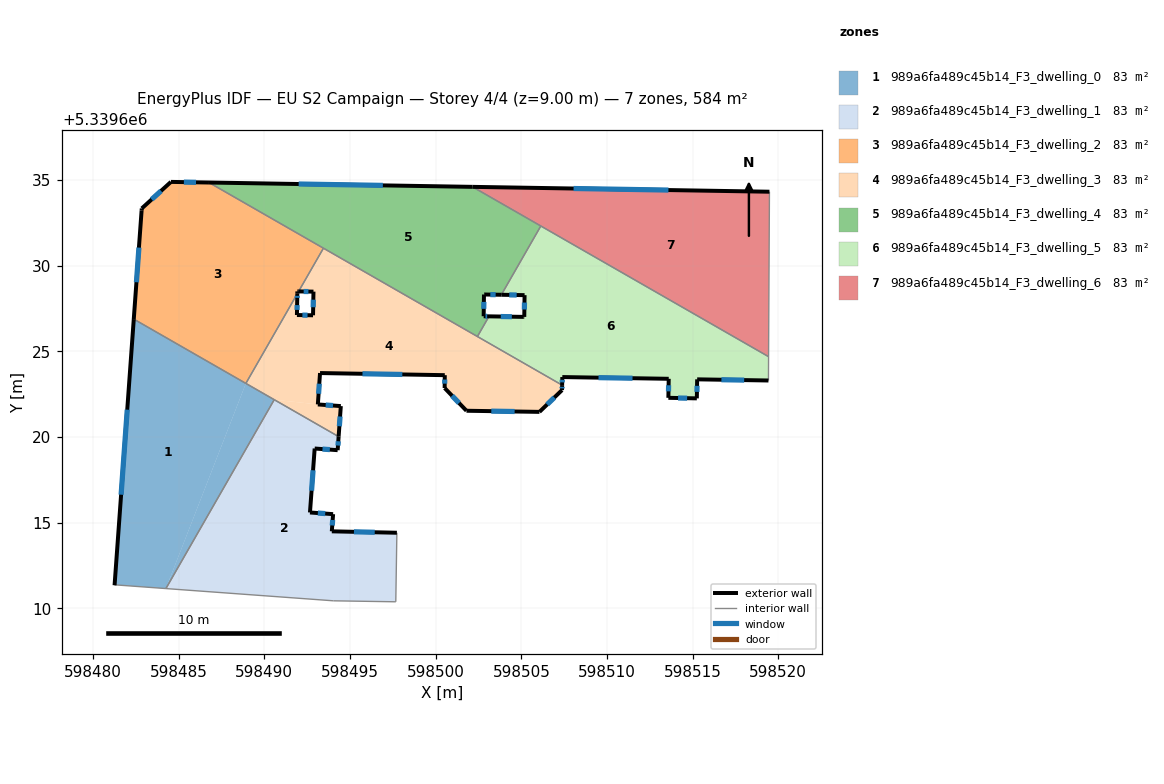
=== STOREY PLAN SPEC (per zone: floor XY polygon, exterior-wall plan segments, windows/doors) ===
zone 1: 989a6fa489c45b14_F3_dwelling_0  (83.4 m²)
  floor: (598488.92, 5339623.12) (598484.25, 5339611.15) (598481.33, 5339611.36) (598481.26, 5339611.34) (598482.38, 5339626.88)
  floor: (598490.58, 5339622.17) (598484.25, 5339611.15) (598488.92, 5339623.12)
  exterior wall: (598482.38, 5339626.88) – (598481.26, 5339611.34)  [15.6 m]
    window: (598482.00, 5339621.59) – (598481.64, 5339616.63)  [4.8 m²]
  interior walls: 5
zone 2: 989a6fa489c45b14_F3_dwelling_1  (83.4 m²)
  floor: (598494.34, 5339620.02) (598494.28, 5339619.23) (598492.94, 5339619.33) (598492.66, 5339615.59) (598494.01, 5339615.49) (598493.94, 5339614.49) (598497.74, 5339614.41) (598497.67, 5339610.38) (598494.04, 5339610.43) (598484.25, 5339611.15) (598490.58, 5339622.17)
  exterior wall: (598492.94, 5339619.33) – (598494.28, 5339619.23)  [1.3 m]
    window: (598493.39, 5339619.29) – (598493.82, 5339619.26)  [0.4 m²]
  exterior wall: (598492.66, 5339615.59) – (598492.94, 5339619.33)  [3.7 m]
    window: (598492.76, 5339616.86) – (598492.84, 5339618.05)  [1.1 m²]
  exterior wall: (598494.01, 5339615.49) – (598492.66, 5339615.59)  [1.4 m]
    window: (598493.55, 5339615.53) – (598493.12, 5339615.56)  [0.4 m²]
  exterior wall: (598493.94, 5339614.49) – (598494.01, 5339615.49)  [1.0 m]
    window: (598493.96, 5339614.83) – (598493.99, 5339615.15)  [0.3 m²]
  exterior wall: (598497.74, 5339614.41) – (598493.94, 5339614.49)  [3.8 m]
    window: (598496.44, 5339614.44) – (598495.23, 5339614.46)  [1.2 m²]
  exterior wall: (598494.28, 5339619.23) – (598494.34, 5339620.02)  [0.8 m]
    window: (598494.30, 5339619.50) – (598494.32, 5339619.75)  [0.2 m²]
  interior walls: 5
zone 3: 989a6fa489c45b14_F3_dwelling_2  (83.4 m²)
  floor: (598493.45, 5339631.02) (598492.00, 5339628.50) (598491.93, 5339628.50) (598491.92, 5339628.36) (598488.92, 5339623.13) (598482.38, 5339626.88) (598482.83, 5339633.21) (598482.84, 5339633.34) (598484.55, 5339634.89) (598486.77, 5339634.85)
  exterior wall: (598482.84, 5339633.34) – (598482.83, 5339633.21)  [0.1 m]
  exterior wall: (598484.55, 5339634.89) – (598482.84, 5339633.34)  [2.3 m]
    window: (598483.97, 5339634.36) – (598483.42, 5339633.87)  [0.7 m²]
  exterior wall: (598486.77, 5339634.85) – (598484.55, 5339634.89)  [2.2 m]
    window: (598486.01, 5339634.86) – (598485.30, 5339634.87)  [0.7 m²]
  exterior wall: (598491.93, 5339628.50) – (598492.00, 5339628.50)  [0.1 m]
  exterior wall: (598491.93, 5339628.36) – (598491.93, 5339628.50)  [0.1 m]
  exterior wall: (598482.83, 5339633.21) – (598482.38, 5339626.88)  [6.3 m]
    window: (598482.68, 5339631.05) – (598482.53, 5339629.03)  [1.9 m²]
  interior walls: 4
zone 4: 989a6fa489c45b14_F3_dwelling_3  (83.4 m²)
  floor: (598494.46, 5339621.80) (598494.34, 5339620.02) (598490.58, 5339622.17) (598493.12, 5339621.90)
  floor: (598507.38, 5339623.03) (598507.38, 5339622.74) (598506.06, 5339621.46) (598501.80, 5339621.53) (598500.53, 5339622.86) (598500.53, 5339623.61) (598493.25, 5339623.73) (598493.12, 5339621.90) (598490.58, 5339622.17) (598488.92, 5339623.13) (598491.92, 5339628.36) (598491.92, 5339628.00) (598491.90, 5339627.12) (598492.84, 5339627.10) (598492.87, 5339628.48) (598492.00, 5339628.50) (598493.45, 5339631.02)
  exterior wall: (598493.12, 5339621.90) – (598493.25, 5339623.73)  [1.8 m]
    window: (598493.17, 5339622.52) – (598493.21, 5339623.11)  [0.6 m²]
  exterior wall: (598494.46, 5339621.80) – (598493.12, 5339621.90)  [1.3 m]
    window: (598494.01, 5339621.83) – (598493.58, 5339621.86)  [0.4 m²]
  exterior wall: (598494.34, 5339620.02) – (598494.46, 5339621.80)  [1.8 m]
    window: (598494.38, 5339620.63) – (598494.42, 5339621.19)  [0.5 m²]
  exterior wall: (598491.92, 5339628.00) – (598491.93, 5339628.36)  [0.4 m]
    window: (598491.92, 5339628.12) – (598491.92, 5339628.24)  [0.1 m²]
  exterior wall: (598491.90, 5339627.12) – (598491.92, 5339628.00)  [0.9 m]
    window: (598491.91, 5339627.42) – (598491.91, 5339627.70)  [0.3 m²]
  exterior wall: (598492.84, 5339627.10) – (598491.90, 5339627.12)  [0.9 m]
    window: (598492.52, 5339627.11) – (598492.22, 5339627.11)  [0.3 m²]
  exterior wall: (598492.87, 5339628.48) – (598492.84, 5339627.10)  [1.4 m]
    window: (598492.86, 5339628.01) – (598492.85, 5339627.57)  [0.4 m²]
  exterior wall: (598492.00, 5339628.50) – (598492.87, 5339628.48)  [0.9 m]
    window: (598492.30, 5339628.49) – (598492.57, 5339628.49)  [0.3 m²]
  exterior wall: (598507.38, 5339622.74) – (598507.38, 5339623.03)  [0.3 m]
    window: (598507.38, 5339622.83) – (598507.38, 5339622.93)  [0.1 m²]
  exterior wall: (598506.06, 5339621.46) – (598507.38, 5339622.74)  [1.8 m]
    window: (598506.51, 5339621.90) – (598506.93, 5339622.30)  [0.6 m²]
  exterior wall: (598501.80, 5339621.53) – (598506.06, 5339621.46)  [4.3 m]
    window: (598503.25, 5339621.51) – (598504.61, 5339621.49)  [1.3 m²]
  exterior wall: (598500.53, 5339622.86) – (598501.80, 5339621.53)  [1.8 m]
    window: (598500.96, 5339622.40) – (598501.36, 5339621.98)  [0.6 m²]
  exterior wall: (598500.53, 5339623.61) – (598500.53, 5339622.86)  [0.8 m]
    window: (598500.53, 5339623.35) – (598500.53, 5339623.11)  [0.2 m²]
  exterior wall: (598493.25, 5339623.73) – (598500.53, 5339623.61)  [7.3 m]
    window: (598495.73, 5339623.69) – (598498.05, 5339623.65)  [2.2 m²]
  interior walls: 6
zone 5: 989a6fa489c45b14_F3_dwelling_4  (83.4 m²)
  floor: (598506.14, 5339632.31) (598503.83, 5339628.30) (598502.86, 5339628.31) (598502.82, 5339628.32) (598502.80, 5339627.04) (598503.11, 5339627.04) (598502.44, 5339625.86) (598486.77, 5339634.85) (598502.15, 5339634.60)
  exterior wall: (598502.86, 5339628.31) – (598503.83, 5339628.30)  [1.0 m]
    window: (598503.19, 5339628.31) – (598503.50, 5339628.30)  [0.3 m²]
  exterior wall: (598502.82, 5339628.32) – (598502.86, 5339628.31)  [0.0 m]
  exterior wall: (598502.80, 5339627.04) – (598502.82, 5339628.32)  [1.3 m]
    window: (598502.81, 5339627.48) – (598502.81, 5339627.88)  [0.4 m²]
  exterior wall: (598503.11, 5339627.04) – (598502.80, 5339627.04)  [0.3 m]
    window: (598503.01, 5339627.04) – (598502.91, 5339627.04)  [0.1 m²]
  exterior wall: (598502.15, 5339634.60) – (598486.77, 5339634.85)  [15.4 m]
    window: (598496.92, 5339634.68) – (598492.00, 5339634.76)  [4.7 m²]
  interior walls: 5
zone 6: 989a6fa489c45b14_F3_dwelling_5  (83.4 m²)
  floor: (598519.43, 5339624.69) (598519.42, 5339623.29) (598515.26, 5339623.36) (598515.24, 5339622.25) (598513.58, 5339622.28) (598513.60, 5339623.39) (598507.39, 5339623.50) (598507.38, 5339623.03) (598502.44, 5339625.86) (598503.11, 5339627.04) (598505.13, 5339627.01) (598505.17, 5339627.01) (598505.19, 5339628.28) (598503.83, 5339628.30) (598506.14, 5339632.31)
  exterior wall: (598515.24, 5339622.25) – (598515.26, 5339623.36)  [1.1 m]
    window: (598515.25, 5339622.63) – (598515.26, 5339622.98)  [0.3 m²]
  exterior wall: (598513.58, 5339622.28) – (598515.24, 5339622.25)  [1.7 m]
    window: (598514.15, 5339622.27) – (598514.68, 5339622.26)  [0.5 m²]
  exterior wall: (598513.60, 5339623.39) – (598513.58, 5339622.28)  [1.1 m]
    window: (598513.60, 5339623.02) – (598513.59, 5339622.66)  [0.3 m²]
  exterior wall: (598507.39, 5339623.50) – (598513.60, 5339623.39)  [6.2 m]
    window: (598509.51, 5339623.46) – (598511.49, 5339623.43)  [1.9 m²]
  exterior wall: (598507.38, 5339623.03) – (598507.39, 5339623.50)  [0.5 m]
    window: (598507.39, 5339623.19) – (598507.39, 5339623.34)  [0.1 m²]
  exterior wall: (598505.14, 5339627.01) – (598503.11, 5339627.04)  [2.0 m]
    window: (598504.45, 5339627.02) – (598503.80, 5339627.03)  [0.6 m²]
  exterior wall: (598505.17, 5339627.01) – (598505.14, 5339627.01)  [0.0 m]
  exterior wall: (598505.19, 5339628.28) – (598505.17, 5339627.01)  [1.3 m]
    window: (598505.18, 5339627.84) – (598505.18, 5339627.44)  [0.4 m²]
  exterior wall: (598503.83, 5339628.30) – (598505.19, 5339628.28)  [1.4 m]
    window: (598504.30, 5339628.29) – (598504.73, 5339628.28)  [0.4 m²]
  exterior wall: (598515.26, 5339623.36) – (598519.43, 5339623.29)  [4.2 m]
    window: (598516.68, 5339623.34) – (598518.01, 5339623.32)  [1.3 m²]
  interior walls: 5
zone 7: 989a6fa489c45b14_F3_dwelling_6  (83.4 m²)
  floor: (598519.48, 5339634.31) (598519.43, 5339624.69) (598502.15, 5339634.60)
  exterior wall: (598519.48, 5339634.31) – (598502.15, 5339634.60)  [17.3 m]
    window: (598513.59, 5339634.41) – (598508.05, 5339634.50)  [5.3 m²]
  interior walls: 3

=== DERIVED (storey summary) ===
Building: EU S2 Campaign
Storey: 4 of 4  (floor level z = 9.00 m)
Storey gross floor area: 583.9 m²
Zones on this storey: 7
  - 989a6fa489c45b14_F3_dwelling_0: floor 83.4 m²; exterior wall 15.6 m (46.7 m²); 1 window(s) 4.8 m²; WWR 10.2%
  - 989a6fa489c45b14_F3_dwelling_1: floor 83.4 m²; exterior wall 12.0 m (36.1 m²); 6 window(s) 3.7 m²; WWR 10.2%
  - 989a6fa489c45b14_F3_dwelling_2: floor 83.4 m²; exterior wall 11.2 m (33.6 m²); 3 window(s) 3.3 m²; WWR 9.9%
  - 989a6fa489c45b14_F3_dwelling_3: floor 83.4 m²; exterior wall 25.7 m (77.0 m²); 14 window(s) 7.9 m²; WWR 10.2%
  - 989a6fa489c45b14_F3_dwelling_4: floor 83.4 m²; exterior wall 18.0 m (54.0 m²); 4 window(s) 5.5 m²; WWR 10.2%
  - 989a6fa489c45b14_F3_dwelling_5: floor 83.4 m²; exterior wall 19.4 m (58.2 m²); 9 window(s) 5.9 m²; WWR 10.2%
  - 989a6fa489c45b14_F3_dwelling_6: floor 83.4 m²; exterior wall 17.3 m (52.0 m²); 1 window(s) 5.3 m²; WWR 10.2%
Zone adjacency (shared interzone walls):
  - 989a6fa489c45b14_F3_dwelling_0 ↔ 989a6fa489c45b14_F3_dwelling_1
  - 989a6fa489c45b14_F3_dwelling_0 ↔ 989a6fa489c45b14_F3_dwelling_2
  - 989a6fa489c45b14_F3_dwelling_0 ↔ 989a6fa489c45b14_F3_dwelling_3
  - 989a6fa489c45b14_F3_dwelling_1 ↔ 989a6fa489c45b14_F3_dwelling_3
  - 989a6fa489c45b14_F3_dwelling_2 ↔ 989a6fa489c45b14_F3_dwelling_3
  - 989a6fa489c45b14_F3_dwelling_2 ↔ 989a6fa489c45b14_F3_dwelling_4
  - 989a6fa489c45b14_F3_dwelling_3 ↔ 989a6fa489c45b14_F3_dwelling_4
  - 989a6fa489c45b14_F3_dwelling_3 ↔ 989a6fa489c45b14_F3_dwelling_5
  - 989a6fa489c45b14_F3_dwelling_4 ↔ 989a6fa489c45b14_F3_dwelling_5
  - 989a6fa489c45b14_F3_dwelling_4 ↔ 989a6fa489c45b14_F3_dwelling_6
  - 989a6fa489c45b14_F3_dwelling_5 ↔ 989a6fa489c45b14_F3_dwelling_6